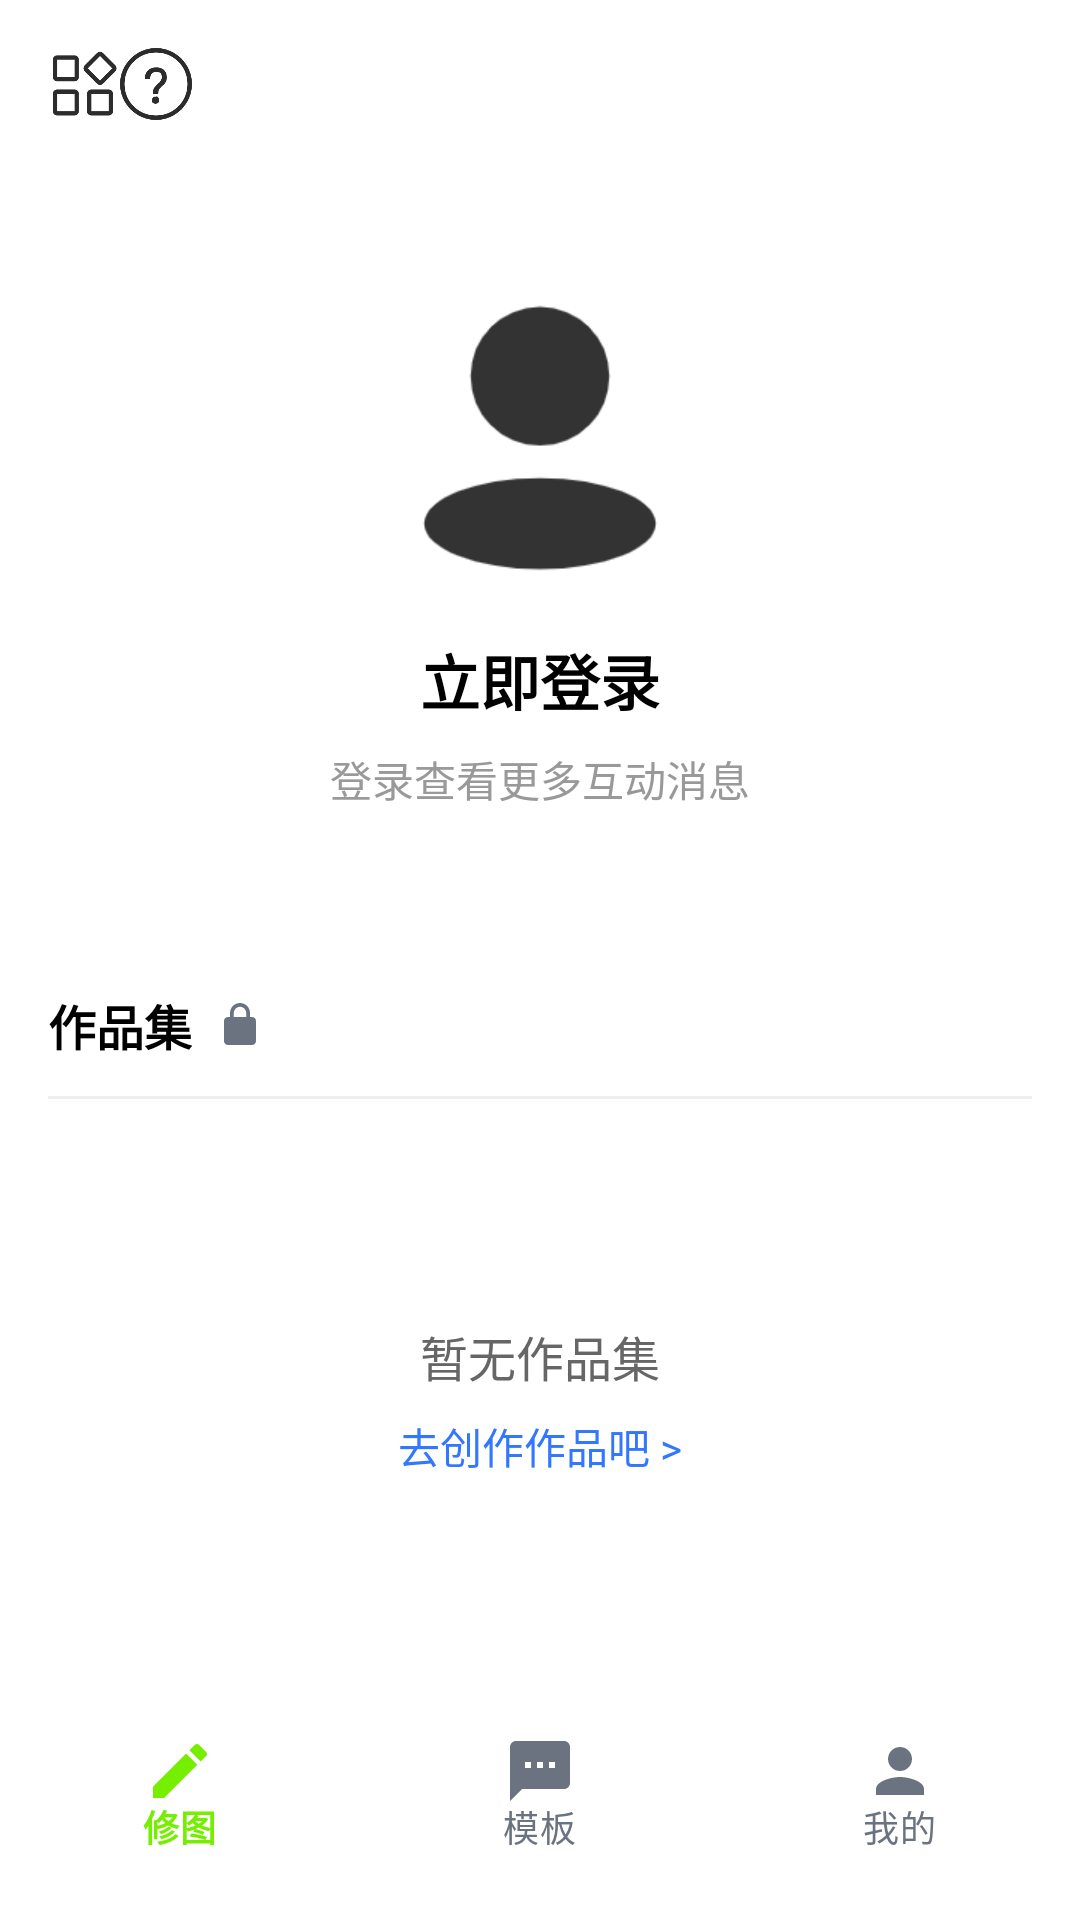

Produce the Android XML layout that renders to this screen, including the resource entries it uses.
<!-- AndroidManifest.xml: application theme Theme.Photo -->
<!-- res/layout/activity_mine.xml -->
<?xml version="1.0" encoding="utf-8"?>
<LinearLayout xmlns:android="http://schemas.android.com/apk/res/android"
    xmlns:app="http://schemas.android.com/apk/res-auto"
    android:layout_width="match_parent"
    android:layout_height="match_parent"
    android:orientation="vertical"
    android:background="#FFFFFF">

    
    <LinearLayout
        android:layout_width="match_parent"
        android:layout_height="56dp"
        android:paddingHorizontal="16dp"
        android:gravity="center_vertical">

        
        <ImageView
            android:id="@+id/ivMenu"
            android:layout_width="24dp"
            android:layout_height="24dp"
            android:src="@drawable/caidan"
            android:contentDescription="菜单"/>

        
        <ImageView
            android:id="@+id/ivHelp"
            android:layout_width="24dp"
            android:layout_height="24dp"
            android:src="@drawable/help"
            android:contentDescription="帮助"/>
    </LinearLayout>

    
    <LinearLayout
        android:layout_width="match_parent"
        android:layout_height="wrap_content"
        android:layout_marginTop="40dp"
        android:gravity="center"
        android:orientation="vertical"
        android:paddingHorizontal="16dp">

        
        <ImageView
            android:id="@+id/ivAvatar"
            android:layout_width="100dp"
            android:layout_height="100dp"
            android:src="@drawable/personal"
            android:contentDescription="点击登录"/>

        
        <TextView
            android:layout_width="wrap_content"
            android:layout_height="wrap_content"
            android:text="立即登录"
            android:textSize="20sp"
            android:textColor="#000000"
            android:textStyle="bold"
            android:layout_marginTop="16dp"/>

        
        <TextView
            android:layout_width="wrap_content"
            android:layout_height="wrap_content"
            android:text="登录查看更多互动消息"
            android:textSize="14sp"
            android:textColor="#999999"
            android:layout_marginTop="8dp"/>
    </LinearLayout>

    
    <LinearLayout
        android:layout_width="match_parent"
        android:layout_height="wrap_content"
        android:layout_marginTop="60dp"
        android:orientation="vertical"
        android:paddingHorizontal="16dp">

        
        <LinearLayout
            android:layout_width="match_parent"
            android:layout_height="wrap_content"
            android:gravity="center_vertical">

            <TextView
                android:layout_width="wrap_content"
                android:layout_height="wrap_content"
                android:text="作品集"
                android:textSize="16sp"
                android:textColor="#000000"
                android:textStyle="bold"/>

            <ImageView
                android:layout_width="16dp"
                android:layout_height="16dp"
                android:src="@drawable/ic_lock"
                android:layout_marginStart="8dp"
                android:contentDescription="锁定"/>
        </LinearLayout>

        
        <View
            android:layout_width="match_parent"
            android:layout_height="1dp"
            android:background="#EEEEEE"
            android:layout_marginTop="12dp"/>

        
        <LinearLayout
            android:layout_width="match_parent"
            android:layout_height="200dp"
            android:gravity="center"
            android:orientation="vertical">

            <TextView
                android:layout_width="wrap_content"
                android:layout_height="wrap_content"
                android:text="暂无作品集"
                android:textSize="16sp"
                android:textColor="#666666"/>

            <TextView
                android:id="@+id/tvCreateWork"
                android:layout_width="wrap_content"
                android:layout_height="wrap_content"
                android:text="去创作作品吧 >"
                android:textSize="14sp"
                android:textColor="#3377FF"
                android:layout_marginTop="8dp"/>
        </LinearLayout>
    </LinearLayout>

    <com.google.android.material.bottomnavigation.BottomNavigationView
        android:id="@+id/bottom_nav"
        android:layout_width="match_parent"
        android:layout_height="wrap_content"
        app:menu="@menu/menu_bottom"
        app:itemIconTint="@color/bottom_nav_color"
        app:itemTextColor="@color/bottom_nav_color"
        android:paddingBottom="10dp"
        android:background="#FFFFFF"/>

</LinearLayout>
<!-- resources referenced by this layout -->
<resources>
  <!-- drawable caidan: png bitmap (drawable, 4762 bytes) -->
  <!-- drawable help: png bitmap (drawable, 10053 bytes) -->
  <!-- drawable ic_lock (drawable) -->
  <vector xmlns:android="http://schemas.android.com/apk/res/android"
      android:width="16dp"
      android:height="16dp"
      android:viewportWidth="24"
      android:viewportHeight="24"
      android:tint="#6B7280">
      <path android:fillColor="@android:color/white"
          android:pathData="M12,17c1.1,0 2,-0.9 2,-2s-0.9,-2 -2,-2 -2,0.9 -2,2 0.9,2 2,2zM18,8h-1L17,6c0,-2.76 -2.24,-5 -5,-5S7,3.24 7,6v2L6,8c-1.1,0 -2,0.9 -2,2v10c0,1.1 0.9,2 2,2h12c1.1,0 2,-0.9 2,-2L20,10c0,-1.1 -0.9,-2 -2,-2zM8.9,6c0,-1.71 1.39,-3.1 3.1,-3.1s3.1,1.39 3.1,3.1v2L8.9,8L8.9,6z"/>
  </vector>
  <!-- drawable personal: png bitmap (drawable, 5095 bytes) -->
  <style name="Theme.Photo" parent="Base.Theme.Photo" />
  <style name="Base.Theme.Photo" parent="Theme.Material3.DayNight.NoActionBar">
          
          
      </style>
</resources>
